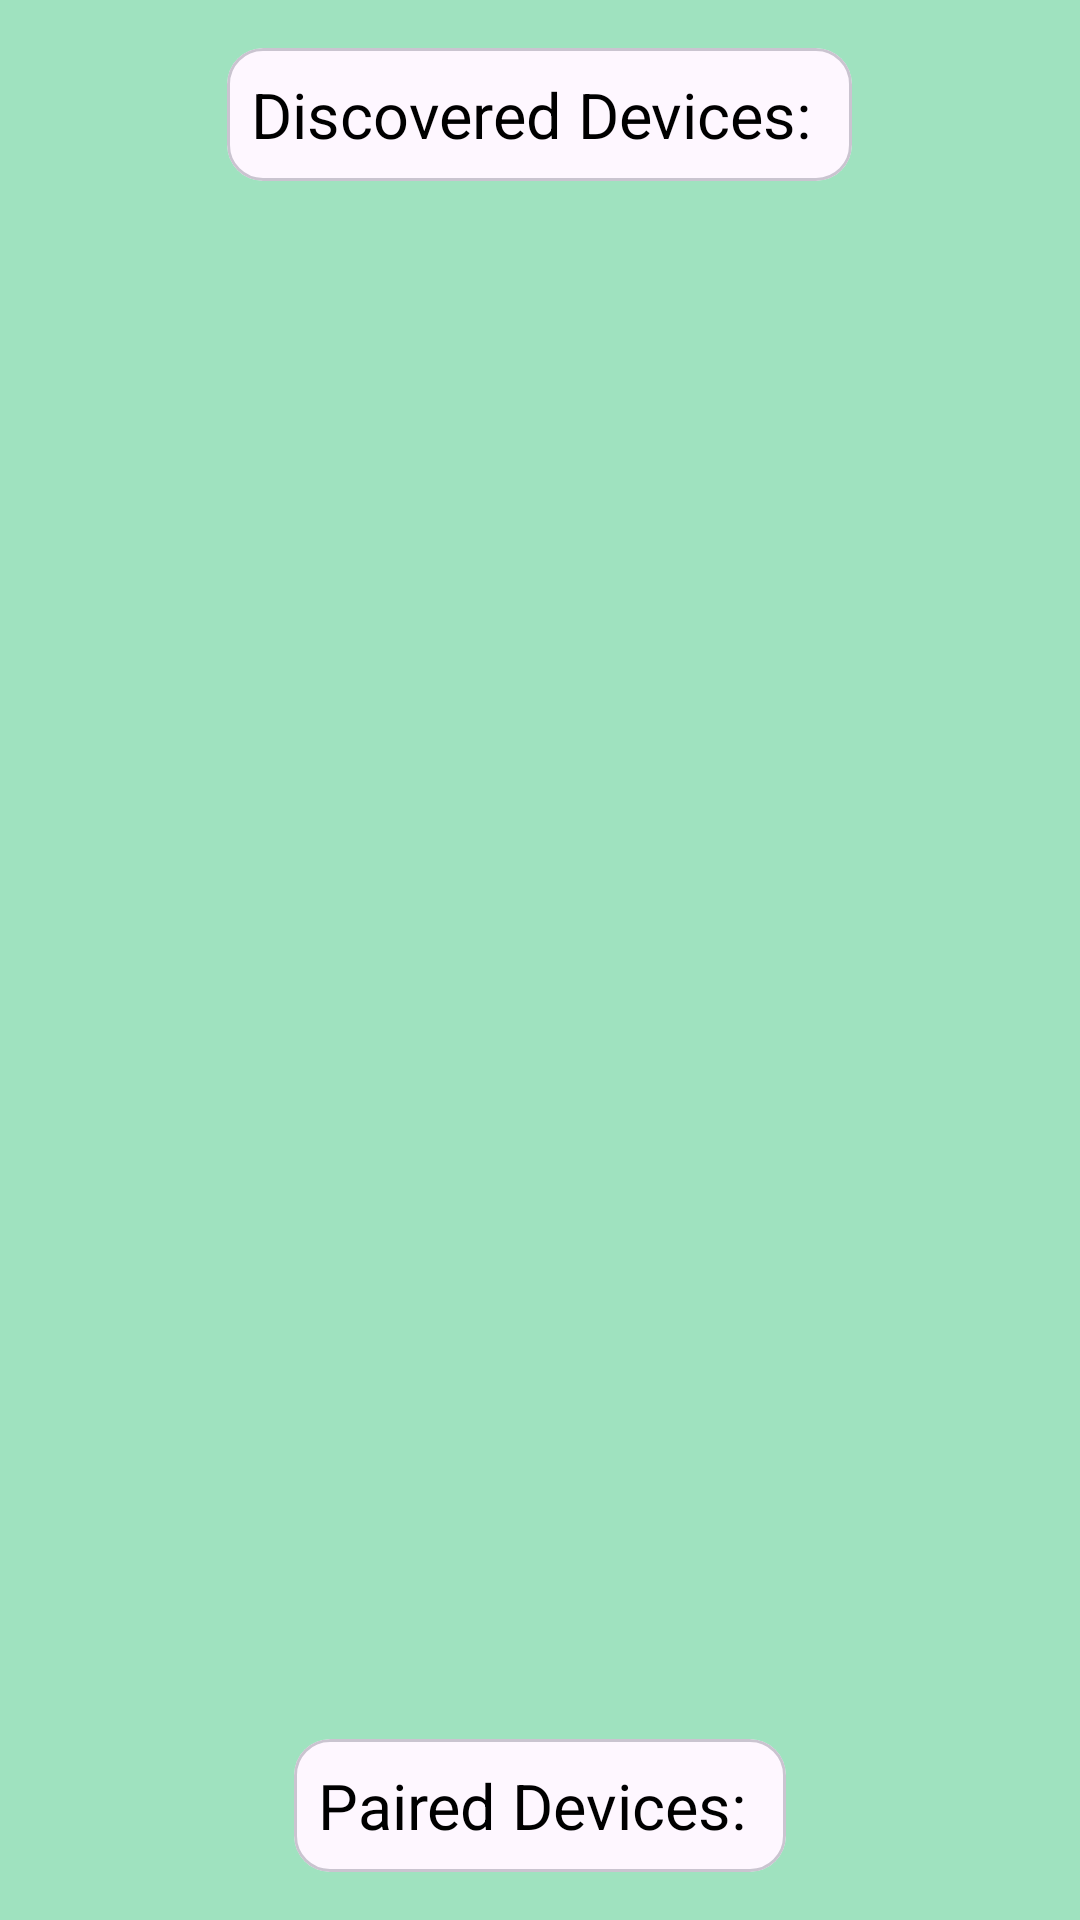

Write the Android layout XML for this screen, with the resource values it uses.
<!-- AndroidManifest.xml: application theme Theme.Datastore -->
<!-- res/layout/device_discovery.xml -->
<?xml version="1.0" encoding="utf-8"?>
<androidx.coordinatorlayout.widget.CoordinatorLayout
    xmlns:android="http://schemas.android.com/apk/res/android"
    xmlns:app="http://schemas.android.com/apk/res-auto"
    android:layout_width="match_parent"
    android:layout_height="match_parent"
    android:background="#9fe2bf">

    <com.google.android.material.card.MaterialCardView
        android:id="@+id/discoveredDeviceCountCard"
        android:layout_width="wrap_content"
        android:layout_height="wrap_content"
        android:layout_margin="16dp"
        android:layout_gravity="top|center">
        <TextView
            android:id="@+id/discoveredDeviceCount"
            android:layout_width="wrap_content"
            android:layout_height="wrap_content"
            android:textSize="21sp"
            android:text="Discovered Devices: "
            android:padding="8dp"
            android:textColor="#000"/>
    </com.google.android.material.card.MaterialCardView>

   

    <androidx.constraintlayout.widget.ConstraintLayout
        android:id="@+id/constraintView"
        android:layout_width="match_parent"
        android:layout_height="match_parent"
        android:animateLayoutChanges="true"
        android:layout_gravity="center">

        <TextView
            android:id="@+id/sideImageText1"
            android:layout_width="match_parent"
            android:layout_height="30dp"
            android:layout_marginTop="172dp"
            android:paddingLeft="5dp"
            android:paddingRight="5dp"
            android:scrollbars="vertical"
            android:textAppearance="?attr/textAppearanceHeadline6"
            app:layout_constraintEnd_toEndOf="parent"
            app:layout_constraintTop_toTopOf="parent" />

        <TextView
            android:id="@+id/sideImageText2"
        android:textAppearance="?attr/textAppearanceHeadline6"
        android:layout_width="match_parent"
        android:layout_height="30dp"
        android:paddingLeft="5dp"
        android:paddingRight="5dp"
        android:scrollbars="vertical"
        app:layout_constraintEnd_toEndOf="parent"
        app:layout_constraintTop_toBottomOf="@+id/sideImageText1"/>
    <TextView
        android:id="@+id/sideImageText3"
        android:textAppearance="?attr/textAppearanceHeadline6"
        android:layout_width="match_parent"
        android:layout_height="30dp"
        android:paddingLeft="5dp"
        android:paddingRight="5dp"
        android:scrollbars="vertical"
        app:layout_constraintEnd_toEndOf="parent"
        app:layout_constraintTop_toBottomOf="@+id/sideImageText2" />
    <TextView
        android:id="@+id/sideImageText4"
        android:textAppearance="?attr/textAppearanceHeadline6"
        android:layout_width="match_parent"
        android:layout_height="30dp"
        android:paddingLeft="5dp"
        android:paddingRight="5dp"
        android:scrollbars="vertical"
        app:layout_constraintEnd_toEndOf="parent"
        app:layout_constraintTop_toBottomOf="@+id/sideImageText3" />
    <TextView
        android:id="@+id/sideImageText5"
        android:textAppearance="?attr/textAppearanceHeadline6"
        android:layout_width="match_parent"
        android:layout_height="30dp"
        android:paddingLeft="5dp"
        android:paddingRight="5dp"
        android:scrollbars="vertical"
        app:layout_constraintEnd_toEndOf="parent"
        app:layout_constraintTop_toBottomOf="@+id/sideImageText4" />
    <TextView
        android:id="@+id/sideImageText6"
        android:textAppearance="?attr/textAppearanceHeadline6"
        android:layout_width="match_parent"
        android:layout_height="30dp"
        android:paddingLeft="5dp"
        android:paddingRight="5dp"
        android:scrollbars="vertical"
        app:layout_constraintEnd_toEndOf="parent"
        app:layout_constraintTop_toBottomOf="@+id/sideImageText5" />
    <TextView
        android:id="@+id/sideImageText7"
        android:textAppearance="?attr/textAppearanceHeadline6"
        android:layout_width="match_parent"
        android:layout_height="30dp"
        android:paddingLeft="5dp"
        android:paddingRight="5dp"
        android:scrollbars="vertical"
        app:layout_constraintEnd_toEndOf="parent"
        app:layout_constraintTop_toBottomOf="@+id/sideImageText6" />
    <TextView
        android:id="@+id/sideImageText8"
        android:textAppearance="?attr/textAppearanceHeadline6"
        android:layout_width="match_parent"
        android:layout_height="30dp"
        android:paddingLeft="5dp"
        android:paddingRight="5dp"
        android:scrollbars="vertical"
        app:layout_constraintEnd_toEndOf="parent"
        app:layout_constraintTop_toBottomOf="@+id/sideImageText7" />
    <TextView
        android:id="@+id/sideImageText9"
        android:textAppearance="?attr/textAppearanceHeadline6"
        android:layout_width="match_parent"
        android:layout_height="30dp"
        android:paddingLeft="5dp"
        android:paddingRight="5dp"
        android:scrollbars="vertical"
        app:layout_constraintEnd_toEndOf="parent"
        app:layout_constraintTop_toBottomOf="@+id/sideImageText8" />
    <TextView
        android:id="@+id/sideImageText10"
        android:textAppearance="?attr/textAppearanceHeadline6"
        android:layout_width="match_parent"
        android:layout_height="30dp"
        android:paddingLeft="5dp"
        android:paddingRight="5dp"
        android:scrollbars="vertical"
        app:layout_constraintEnd_toEndOf="parent"
        app:layout_constraintTop_toBottomOf="@+id/sideImageText9" />
    <TextView
        android:id="@+id/sideImageText11"
        android:textAppearance="?attr/textAppearanceHeadline6"
        android:layout_width="match_parent"
        android:layout_height="30dp"
        android:paddingLeft="5dp"
        android:paddingRight="5dp"
        android:scrollbars="vertical"
        app:layout_constraintEnd_toEndOf="parent"
        app:layout_constraintTop_toBottomOf="@+id/sideImageText10" />
    <TextView
        android:id="@+id/sideImageText12"
        android:textAppearance="?attr/textAppearanceHeadline6"
        android:layout_width="match_parent"
        android:layout_height="30dp"
        android:paddingLeft="5dp"
        android:paddingRight="5dp"
        android:scrollbars="vertical"
        app:layout_constraintEnd_toEndOf="parent"
        app:layout_constraintTop_toBottomOf="@+id/sideImageText11" />
    </androidx.constraintlayout.widget.ConstraintLayout>

    <com.google.android.material.card.MaterialCardView
        android:id="@+id/pairedDeviceCountCard"
        android:layout_width="wrap_content"
        android:layout_height="wrap_content"
        android:layout_margin="16dp"
        android:layout_below="@+id/discoveredDeviceCountCard"
        android:layout_gravity="bottom|center">
        <TextView
            android:id="@+id/pairedDeviceCount"
            android:layout_width="wrap_content"
            android:layout_height="wrap_content"
            android:textSize="21sp"
            android:text="Paired Devices: "
            android:padding="8dp"
            android:textColor="#000"/>
    </com.google.android.material.card.MaterialCardView>

    <com.google.android.material.floatingactionbutton.FloatingActionButton
            android:id="@+id/navigateTexting"
            android:layout_width="wrap_content"
            android:layout_height="wrap_content"
            android:onClick="returnToMain"
            android:layout_gravity="bottom|end"
            android:layout_margin="@dimen/fab_margin"
            android:visibility="gone"
            android:src="@drawable/ic_arrow_right"/>

</androidx.coordinatorlayout.widget.CoordinatorLayout>
<!-- resources referenced by this layout -->
<resources>
  <!-- drawable ic_arrow_right (drawable) -->
  <vector xmlns:android="http://schemas.android.com/apk/res/android"
      android:width="24dp"
      android:height="24dp"
      android:viewportWidth="24.0"
      android:viewportHeight="24.0">
    <path
        android:fillColor="@android:color/black"
        android:pathData="M16.01,11H4v2h12.01v3L20,12l-3.99,-4z"/>
  </vector>
  <style name="button_style" parent="android:style/Widget.Material.Button">
          <item name="android:layout_width">match_parent</item>
          <item name="android:layout_height">wrap_content</item>
          <item name="android:background">@color/colorPrimaryDark</item>
          <item name="android:textAppearance">@android:style/TextAppearance.Large</item>
          <item name="android:layout_marginTop">16dp</item>
          <item name="android:textColor">@color/colorTextPrimary</item>
      </style>
  <style name="Theme.Datastore" parent="Base.Theme.Datastore" />
  <color name="colorPrimaryDark">#3C00E0</color>
  <color name="colorTextPrimary">@android:color/white</color>
  <style name="Base.Theme.Datastore" parent="Theme.Material3.DayNight.NoActionBar">
      </style>
</resources>
